Run: headless pygame with SDL's dummy video driver; simulated clock (each Clock.tick advances the game by its frame time, no real sleeping); random seed 0; keys injected as events and as key.get_pressed() state; no mouse input.
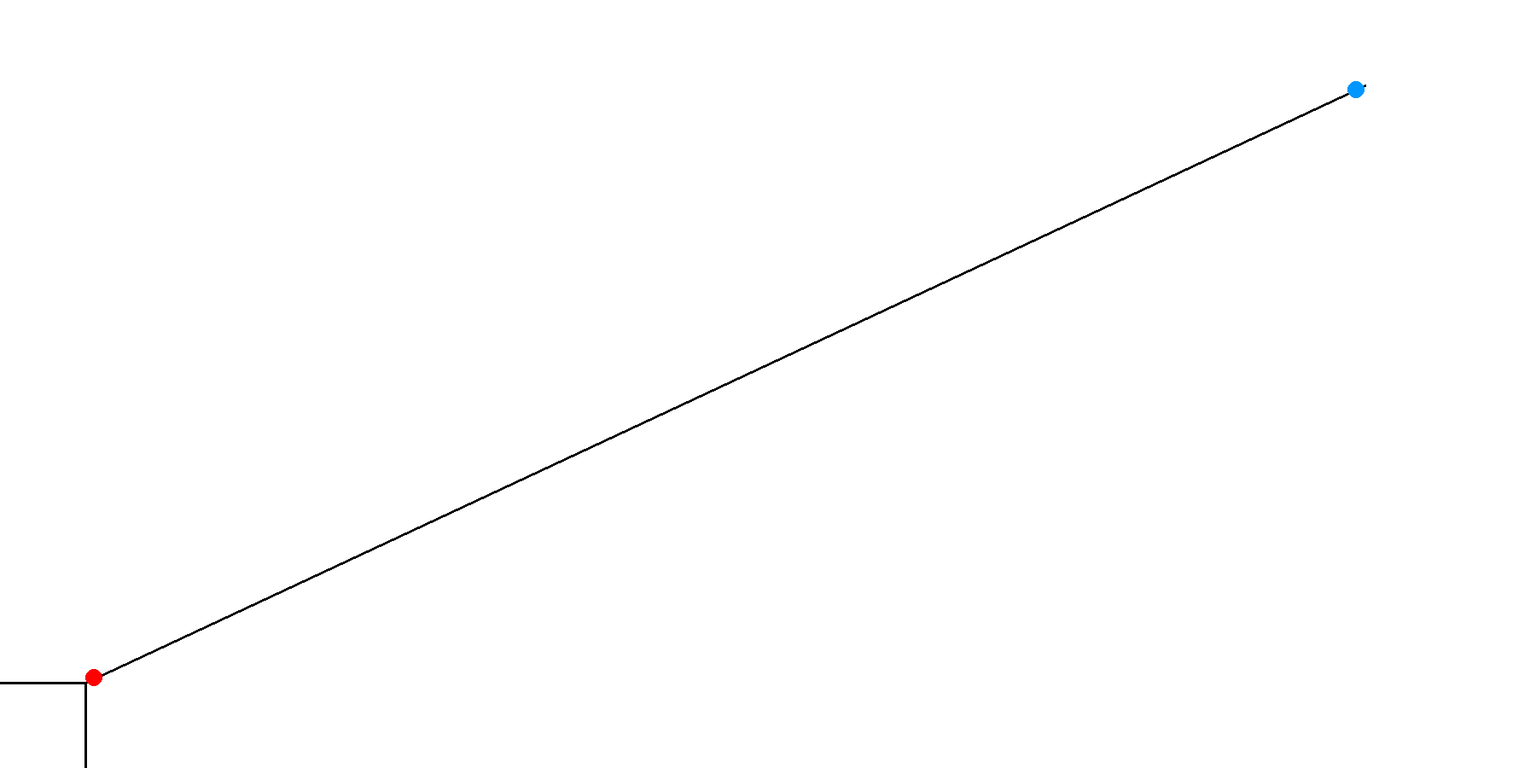
Frame 1 of 4 · flips 1–60 · no input
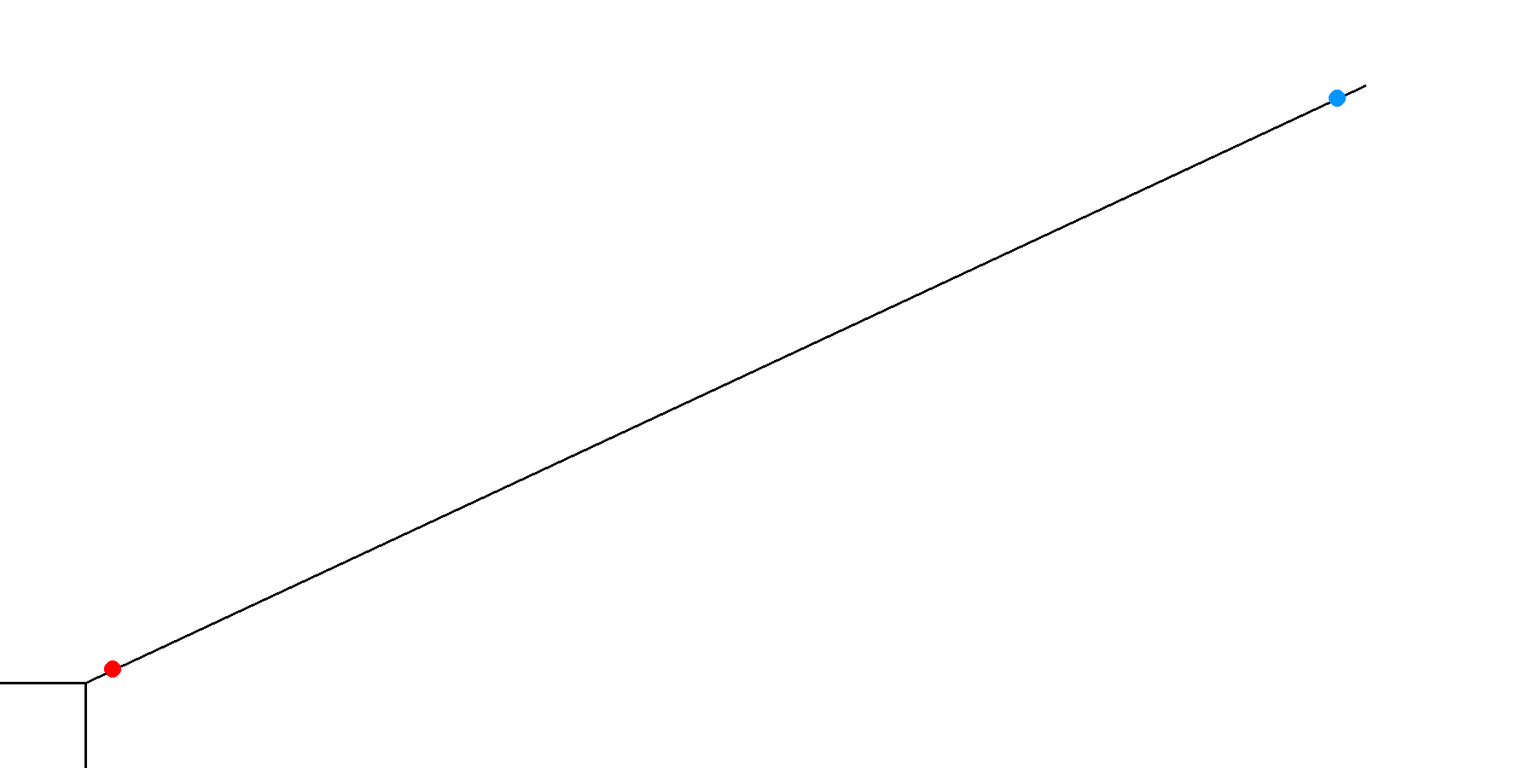
Frame 2 of 4 · flips 61–180 · tapped SPACE, RETURN · held RIGHT (→), D
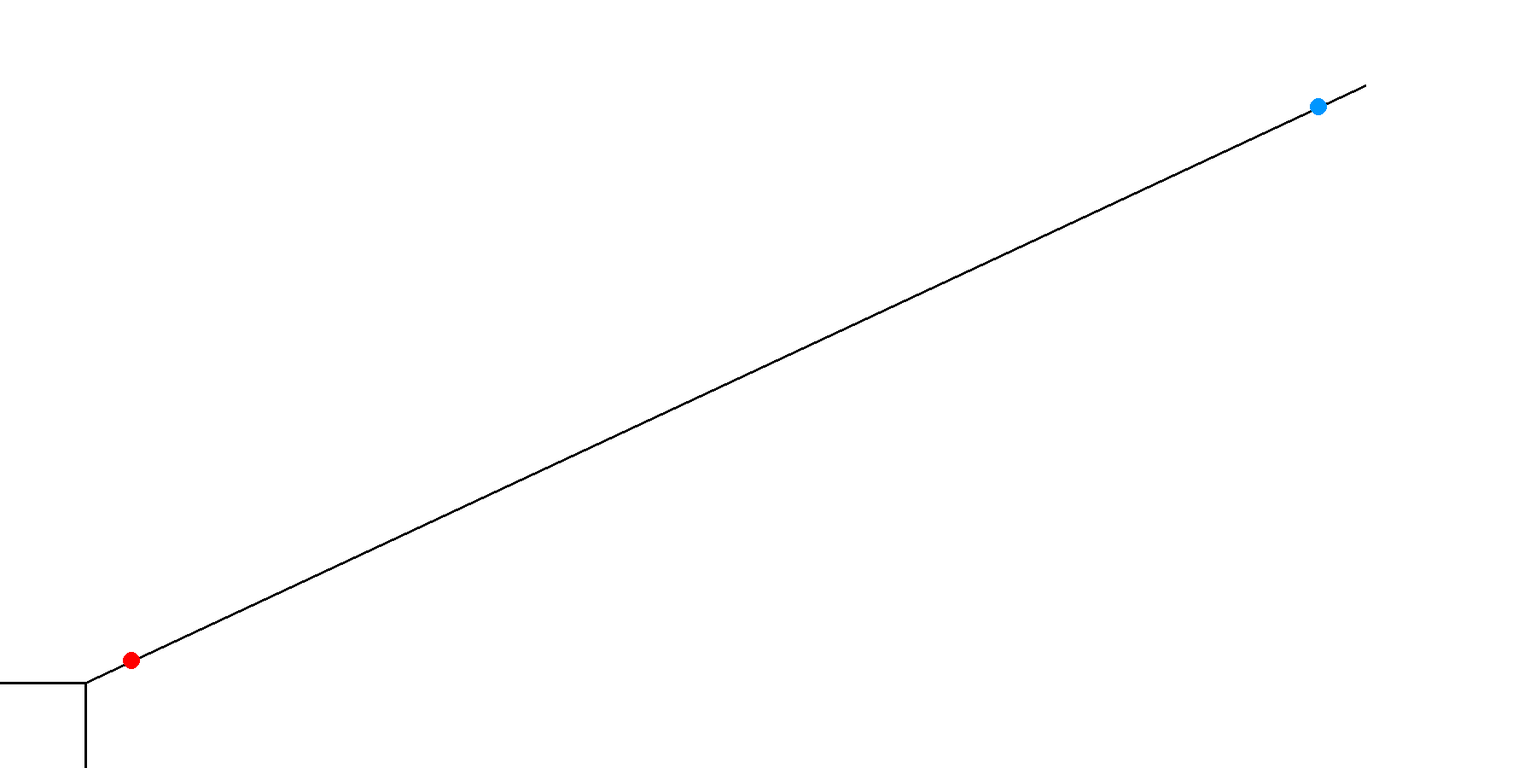
Frame 3 of 4 · flips 181–300 · held DOWN (↓), S
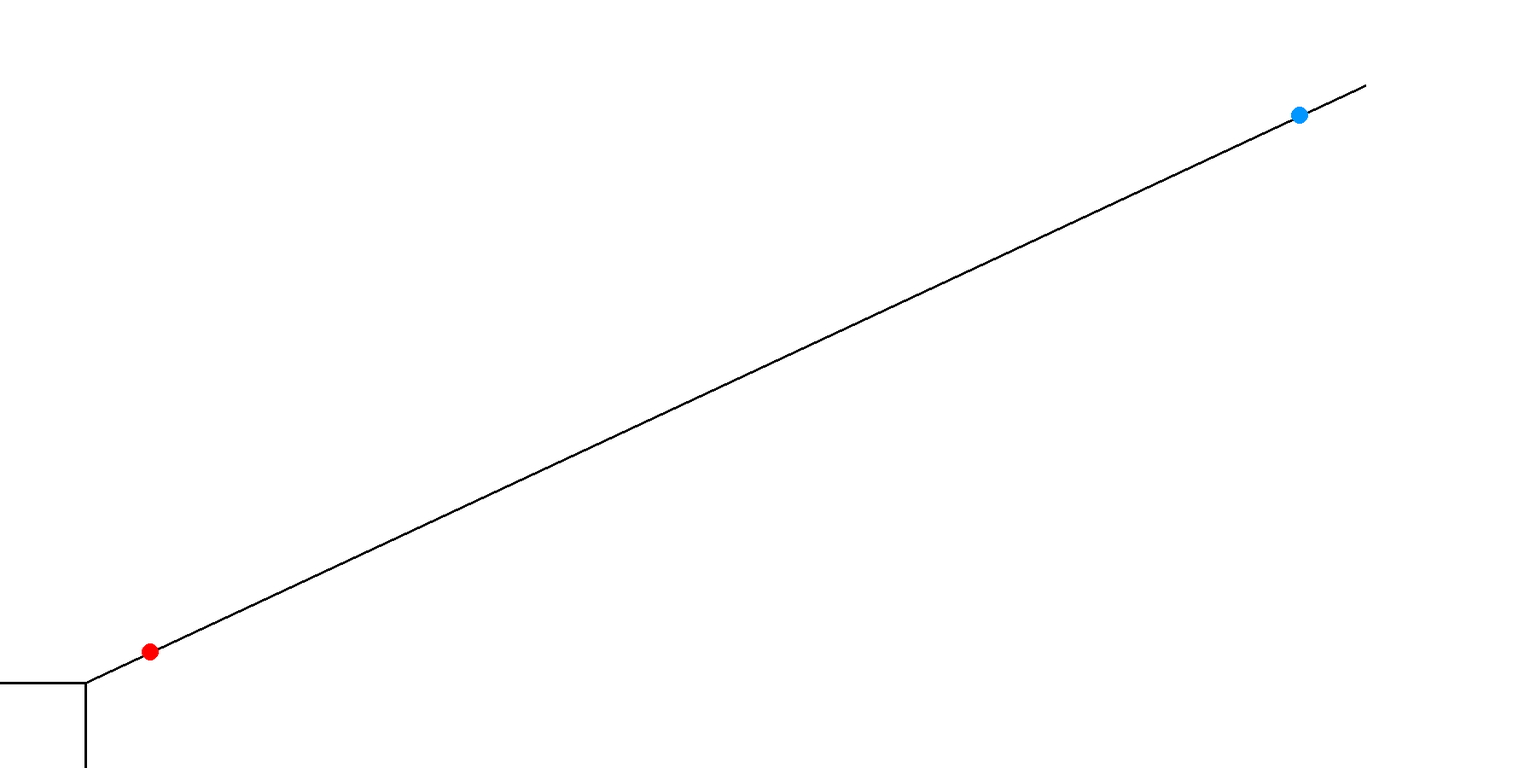
Frame 4 of 4 · flips 301–420 · held LEFT (←), A, UP (↑), W

The pygame program that drew these frames:

import pygame
import sys
import random
import math

ROZLISENI_OKNA = ROZLISENI_X, ROZLISENI_Y = 1800,900
BARVA_POZADI = 255,255,255

tloustka_cary = 3

#cara rovne
x1_cary_rovne = 0 
y1_cary_rovne = ROZLISENI_Y - 100 
x2_cary_rovne = 100 
y2_cary_rovne = ROZLISENI_Y - 100

#cara dolu
x1_cary_dolu = 100 
y1_cary_dolu = ROZLISENI_Y - 100
x2_cary_dolu = 100
y2_cary_dolu = ROZLISENI_Y

#vojak cerveny
vojak_x = 100
vojak_y = ROZLISENI_Y - 100
#vojak modry
vojak_modry_x = 1600
vojak_modry_y = 100 

#sikma cara
x1_cary_sikmo = 100
y1_cary_sikmo = ROZLISENI_Y - 100
x2_cary_sikmo = 1600
y2_cary_sikmo = 100


#rychlosti
v = 0.2
#pohyb červeného míčku
uhel_micku_cerveneho = math.atan2(y2_cary_sikmo - y1_cary_sikmo, x2_cary_sikmo - x1_cary_sikmo)
dy = v * math.sin(uhel_micku_cerveneho)
dx = v * math.cos(uhel_micku_cerveneho)
pygame.init()
#pohyb modrého míčku
uhel_micku_modreho = math.atan2(x1_cary_sikmo - x2_cary_sikmo, y1_cary_sikmo - y2_cary_sikmo)
dy1 = v * math.sin(uhel_micku_modreho)
dx1 = v * math.cos(uhel_micku_modreho)

dostrel = 15

pygame.display.set_caption('Střet vojaku')
okno = pygame.display.set_mode(ROZLISENI_OKNA)

zije = True
zije = pygame.draw.circle(okno,(255,0,0),(vojak_x, vojak_y), 10), pygame.draw.circle(okno,(0, 150, 255),(vojak_modry_x, vojak_modry_y ), 10)
while True:
    udalosti = pygame.event.get()
    for u in udalosti:
        if u.type == pygame.QUIT:
            pygame.quit()
            sys.exit()
        if u.type == pygame.KEYDOWN and u.key == pygame.K_ESCAPE:
            pygame.quit()
            sys.exit()
        if u.type == pygame.MOUSEWHEEL:
            if u.y < 0:
                pygame.display.iconify()
             
    #pohyb cerveny
    vojak_x += dx
    vojak_y += dy

    #pohyb modry
    vojak_modry_x -= dx
    vojak_modry_y -= dy
    
    #kolize s vojaky
    c = ((vojak_x - vojak_modry_x)**2 - (vojak_modry_y - vojak_y)**2) ** (1/2)
    if c < dostrel:
        zije = False
        
    
    
     
    okno.fill(BARVA_POZADI)
    
    pygame.draw.line(okno, (0,0,0), (x1_cary_sikmo, y1_cary_sikmo), (x2_cary_sikmo, y2_cary_sikmo), (tloustka_cary))
    pygame.draw.line(okno,(0,0,0),(x1_cary_rovne,y1_cary_rovne),(x2_cary_rovne,y2_cary_rovne),tloustka_cary) 
    pygame.draw.line(okno,(0,0,0),(x1_cary_dolu,y1_cary_dolu),(x2_cary_dolu,y2_cary_dolu),tloustka_cary)
    if zije:
        pygame.draw.circle(okno,(255,0,0),(vojak_x, vojak_y), 10)
    if zije:
        pygame.draw.circle(okno,(0, 150, 255),(vojak_modry_x, vojak_modry_y ), 10)
    
    
    pygame.display.update()
